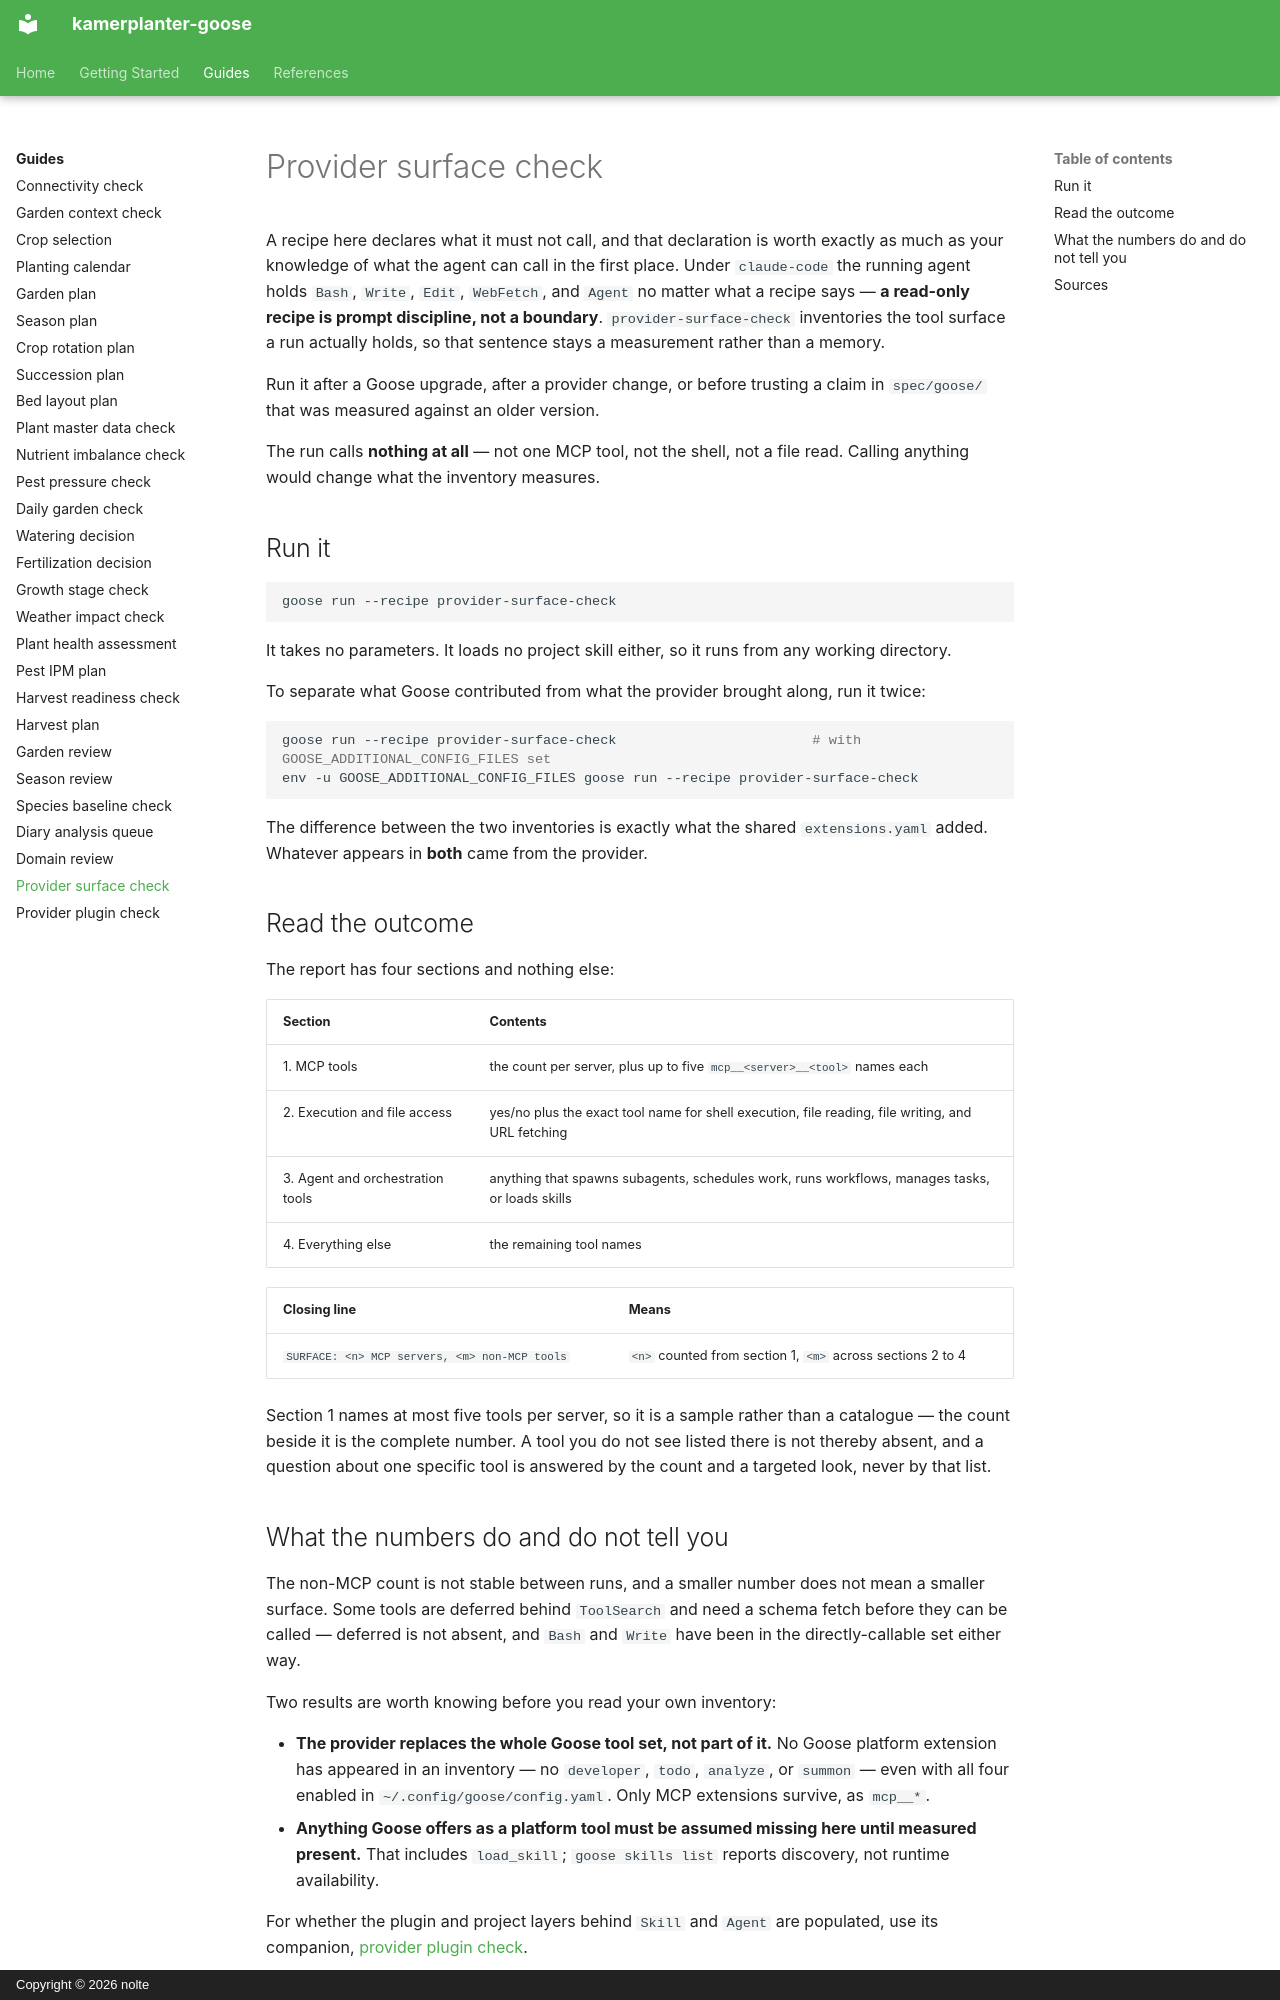

repository: nolte/kamerplanter-goose · page: en/guides/provider-surface-check/index.html · generator: mkdocs · copyright: Copyright © 2026 nolte

---
title: Provider surface check
audience: [maintainer, recipe-author]
content_mode: how-to
track: developer-docs
last_updated: 2026-08-16
---

# Provider surface check

A recipe here declares what it must not call, and that declaration is worth exactly as much as your knowledge of what the agent can call in the first place. Under `claude-code` the running agent holds `Bash`, `Write`, `Edit`, `WebFetch`, and `Agent` no matter what a recipe says — **a read-only recipe is prompt discipline, not a boundary**. `provider-surface-check` inventories the tool surface a run actually holds, so that sentence stays a measurement rather than a memory.

Run it after a Goose upgrade, after a provider change, or before trusting a claim in `spec/goose/` that was measured against an older version.

The run calls **nothing at all** — not one MCP tool, not the shell, not a file read. Calling anything would change what the inventory measures.

## Run it

```sh
goose run --recipe provider-surface-check
```

It takes no parameters. It loads no project skill either, so it runs from any working directory.

To separate what Goose contributed from what the provider brought along, run it twice:

```sh
goose run --recipe provider-surface-check                        # with GOOSE_ADDITIONAL_CONFIG_FILES set
env -u GOOSE_ADDITIONAL_CONFIG_FILES goose run --recipe provider-surface-check
```

The difference between the two inventories is exactly what the shared `extensions.yaml` added. Whatever appears in **both** came from the provider.

## Read the outcome

The report has four sections and nothing else:

| Section | Contents |
|---------|----------|
| 1. MCP tools | the count per server, plus up to five `mcp__<server>__<tool>` names each |
| 2. Execution and file access | yes/no plus the exact tool name for shell execution, file reading, file writing, and URL fetching |
| 3. Agent and orchestration tools | anything that spawns subagents, schedules work, runs workflows, manages tasks, or loads skills |
| 4. Everything else | the remaining tool names |

| Closing line | Means |
|--------------|-------|
| `SURFACE: <n> MCP servers, <m> non-MCP tools` | `<n>` counted from section 1, `<m>` across sections 2 to 4 |

Section 1 names at most five tools per server, so it is a sample rather than a catalogue — the count beside it is the complete number. A tool you do not see listed there is not thereby absent, and a question about one specific tool is answered by the count and a targeted look, never by that list.

## What the numbers do and do not tell you

The non-MCP count is not stable between runs, and a smaller number does not mean a smaller surface. Some tools are deferred behind `ToolSearch` and need a schema fetch before they can be called — deferred is not absent, and `Bash` and `Write` have been in the directly-callable set either way.

Two results are worth knowing before you read your own inventory:

- **The provider replaces the whole Goose tool set, not part of it.** No Goose platform extension has appeared in an inventory — no `developer`, `todo`, `analyze`, or `summon` — even with all four enabled in `~/.config/goose/config.yaml`. Only MCP extensions survive, as `mcp__*`.
- **Anything Goose offers as a platform tool must be assumed missing here until measured present.** That includes `load_skill`; `goose skills list` reports discovery, not runtime availability.

For whether the plugin and project layers behind `Skill` and `Agent` are populated, use its companion, [provider plugin check](provider-plugin-check.md).
